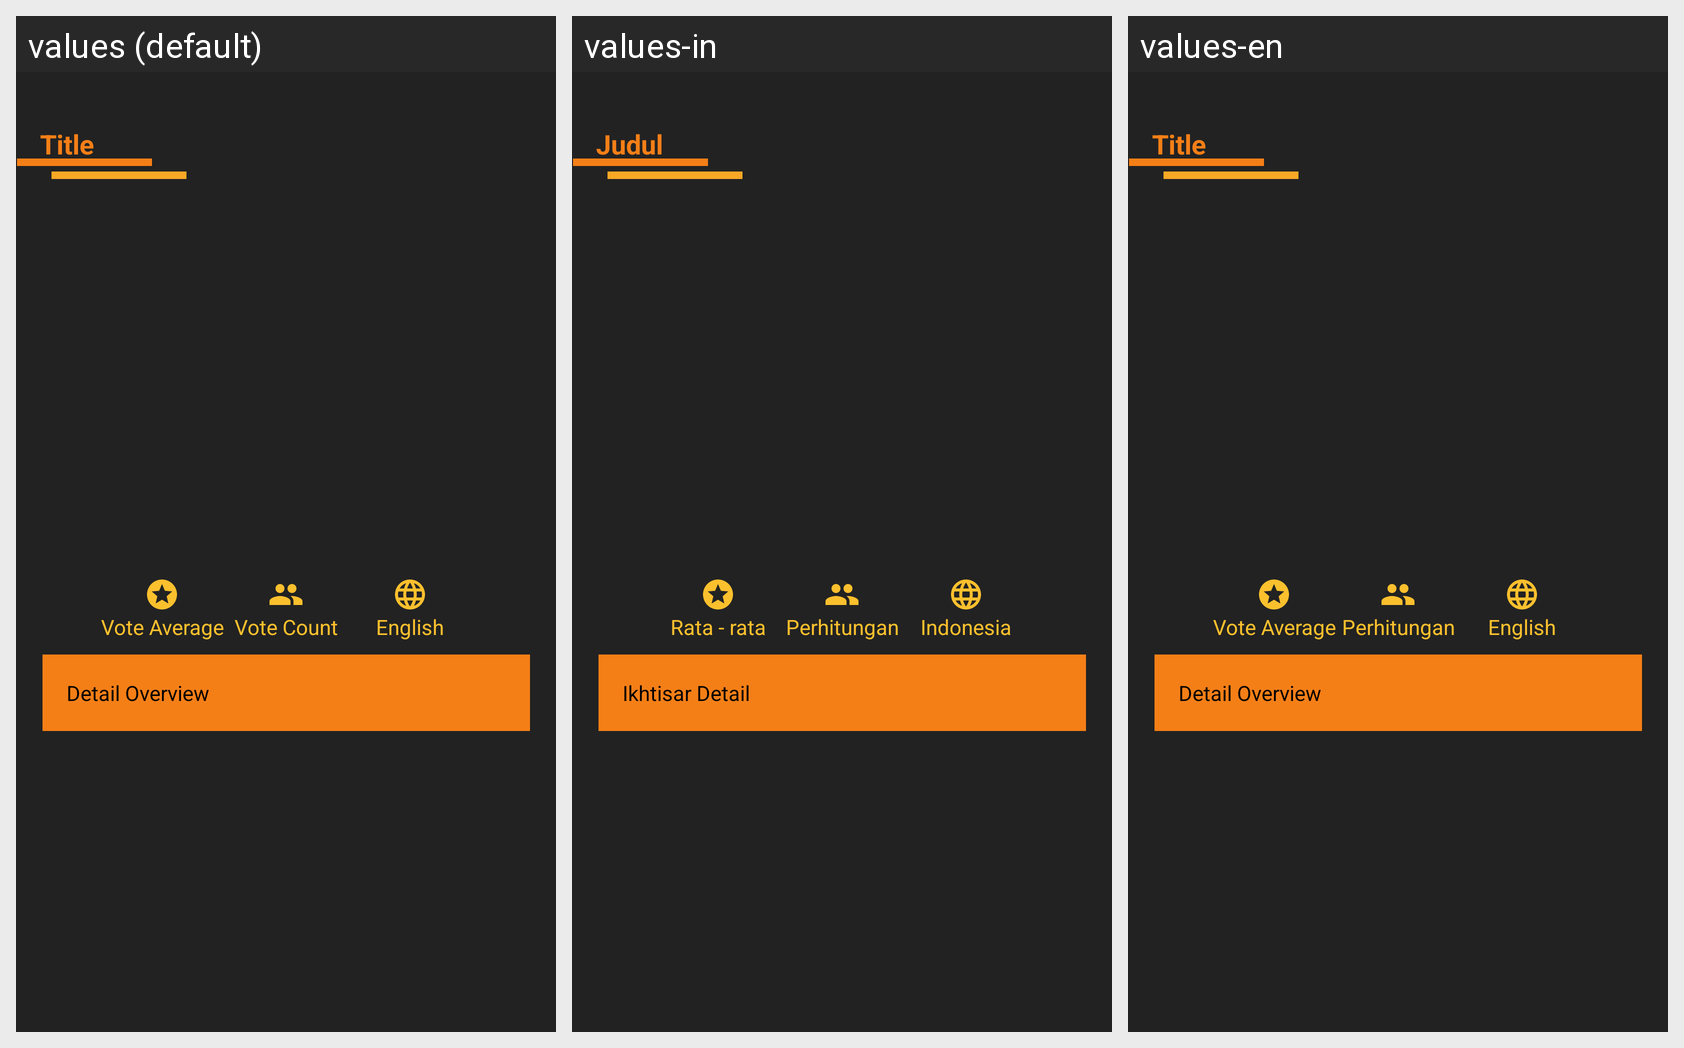

The Android screen above is rendered under several locales of the same app. Produce the string resources it draws, with the default and per-locale values.
Android screen res/layout/activity_movies_detail.xml rendered under 3 locales, left to right: values (default), values-in, values-en. Device: Nexus 5 (rendered at 1080×1920; each locale shown at half size, 540×960, under a caption strip naming it); theme AppTheme.
Strings drawn on this screen, with the default value and each locale's value (text and hints the layout hard-codes, and strings that could not be matched under every locale, appear in the picture but are not listed):

title
  values: Title
  values-in: Judul
  values-en: Title

vote_average
  values: Vote Average
  values-in: Rata - rata suara
  values-en: Vote Average

vote_count
  values: Vote Count
  values-in: Perhitungan Suara
  values-en: Perhitungan Suara

language
  values: English
  values-in: Indonesia
  values-en: English

detail_overview
  values: Detail Overview
  values-in: Ikhtisar Detail
  values-en: Detail Overview
